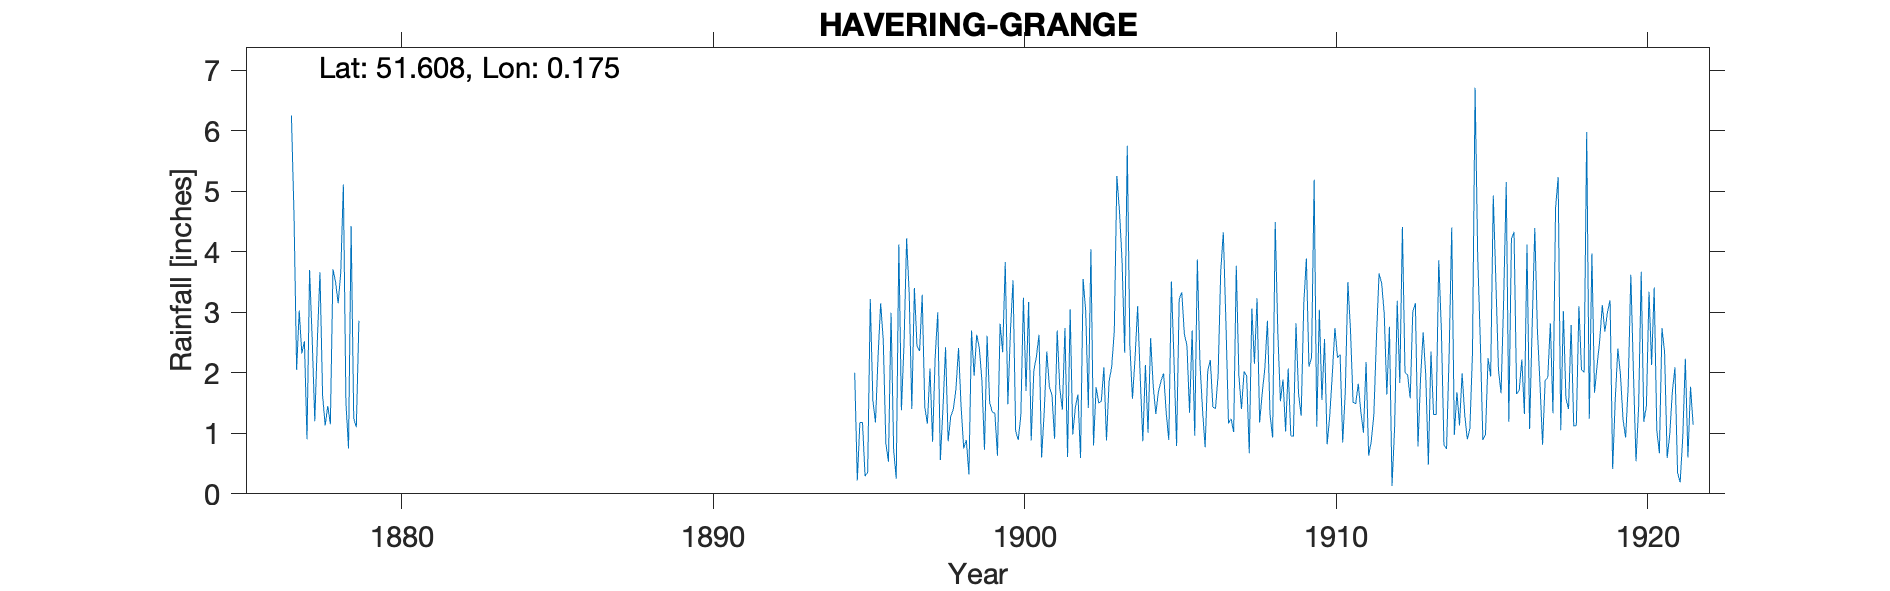

Values plotted in this chart, from the file beside it:
HAVERING-GRANGE, , , , , , , , , , , , , , , , , , , , , , , 
Grid ref, TQ507922, Long, 0.1749, Lat, 51.61, Elevation, 255, ft, , , , , , , , , , , , , , , 
Station no, RR2850, , , , , , , , , , , , , , , , , , , , , , 
, 1870, 1871, 1872, 1873, 1874, 1875, 1876, 1877, 1878, 1879, 1880, 1881, 1882, 1883, 1884, 1885, 1886, 1887, 1888, 1889, 1890, 1891, 1892
January, , , , , , , , 4.6, 1.13, 1.1, , , , , , , , , , , , , 
February, , , , , , , , 2.05, 1.45, 2.86, , , , , , , , , , , , , 
March, , , , , , , , 3.03, 1.15, , , , , , , , , , , , , , 
April, , , , , , , , 2.32, 3.71, , , , , , , , , , , , , , 
May, , , , , , , , 2.52, 3.5, , , , , , , , , , , , , , 
June, , , , , , , , 0.9, 3.15, , , , , , , , , , , , , , 
July, , , , , , , , 3.7, 3.65, , , , , , , , , , , , , , 
August, , , , , , , , 2.55, 5.11, , , , , , , , , , , , , , 
September, , , , , , , , 1.2, 1.5, , , , , , , , , , , , , , 
October, , , , , , , , 2.55, 0.75, , , , , , , , , , , , , , 
November, , , , , , , , 3.66, 4.42, , , , , , , , , , , , , , 
December, , , , , , , 6.25, 1.63, 1.25, , , , , , , , , , , , , , 
Total, , , , , , , , 30.71, 30.77, , , , , , , , , , , , , , 
